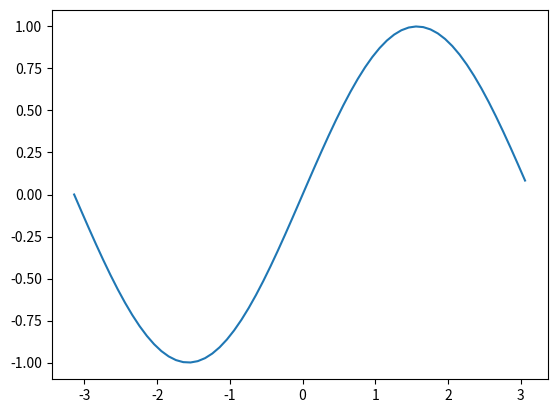

Generate this figure with matplotlib:
import matplotlib.pyplot as plt
import numpy as np

x = np.arange(-np.pi,np.pi,0.1)
y = np.sin(x)
plt.plot(x,y)
plt.show()

